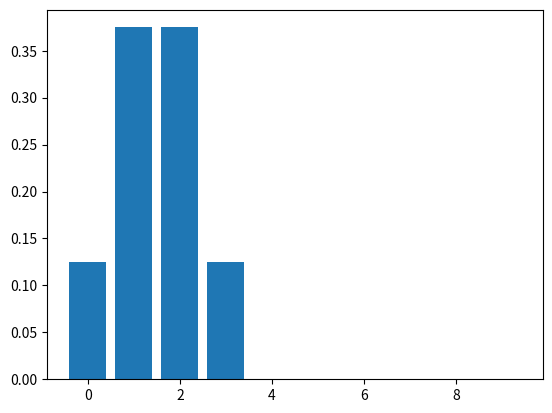
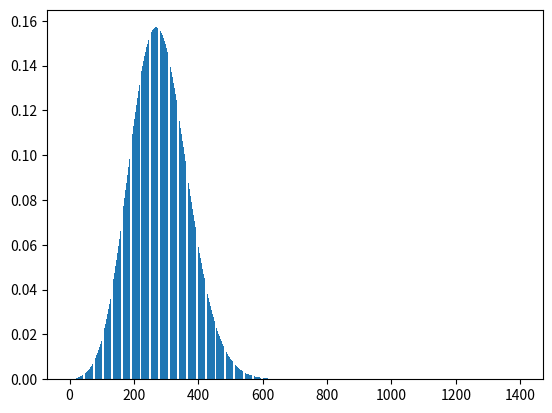

The matplotlib source for these figures, in order:
import matplotlib.pyplot as plt
import numpy as np
import pandas as pd
import scipy.stats as stats
from scipy.special import binom

p = 0.5
n = 3
x = np.arange(0, 10)
y = binom(n, x) * p**x * (1 - p) ** (n - x)
plt.bar(x, y)
plt.show()

r = 35
o = 40
p = 0.2

x = np.arange(0, o * r + 1)
y = binom(o, x / r) * p ** (x / r) * (1 - p) ** (o - x / r)
plt.bar(x, y)
plt.show()
